3-way image classification set "AppleBalanced" from GitHub (Kuroi042/Leaffliction); label vocabulary: apple black rot, apple rust, apple scab.

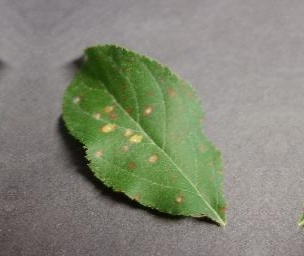
Label: apple rust

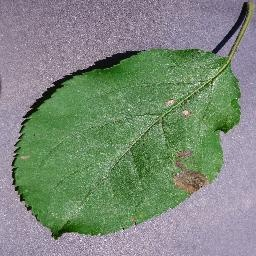
Label: apple black rot

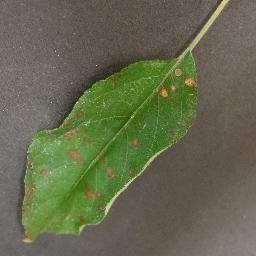
Label: apple rust

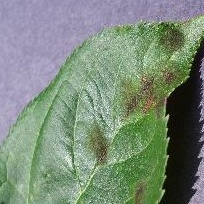
Label: apple scab

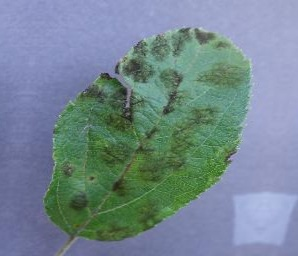
Label: apple scab

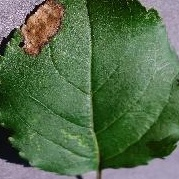
Label: apple black rot
